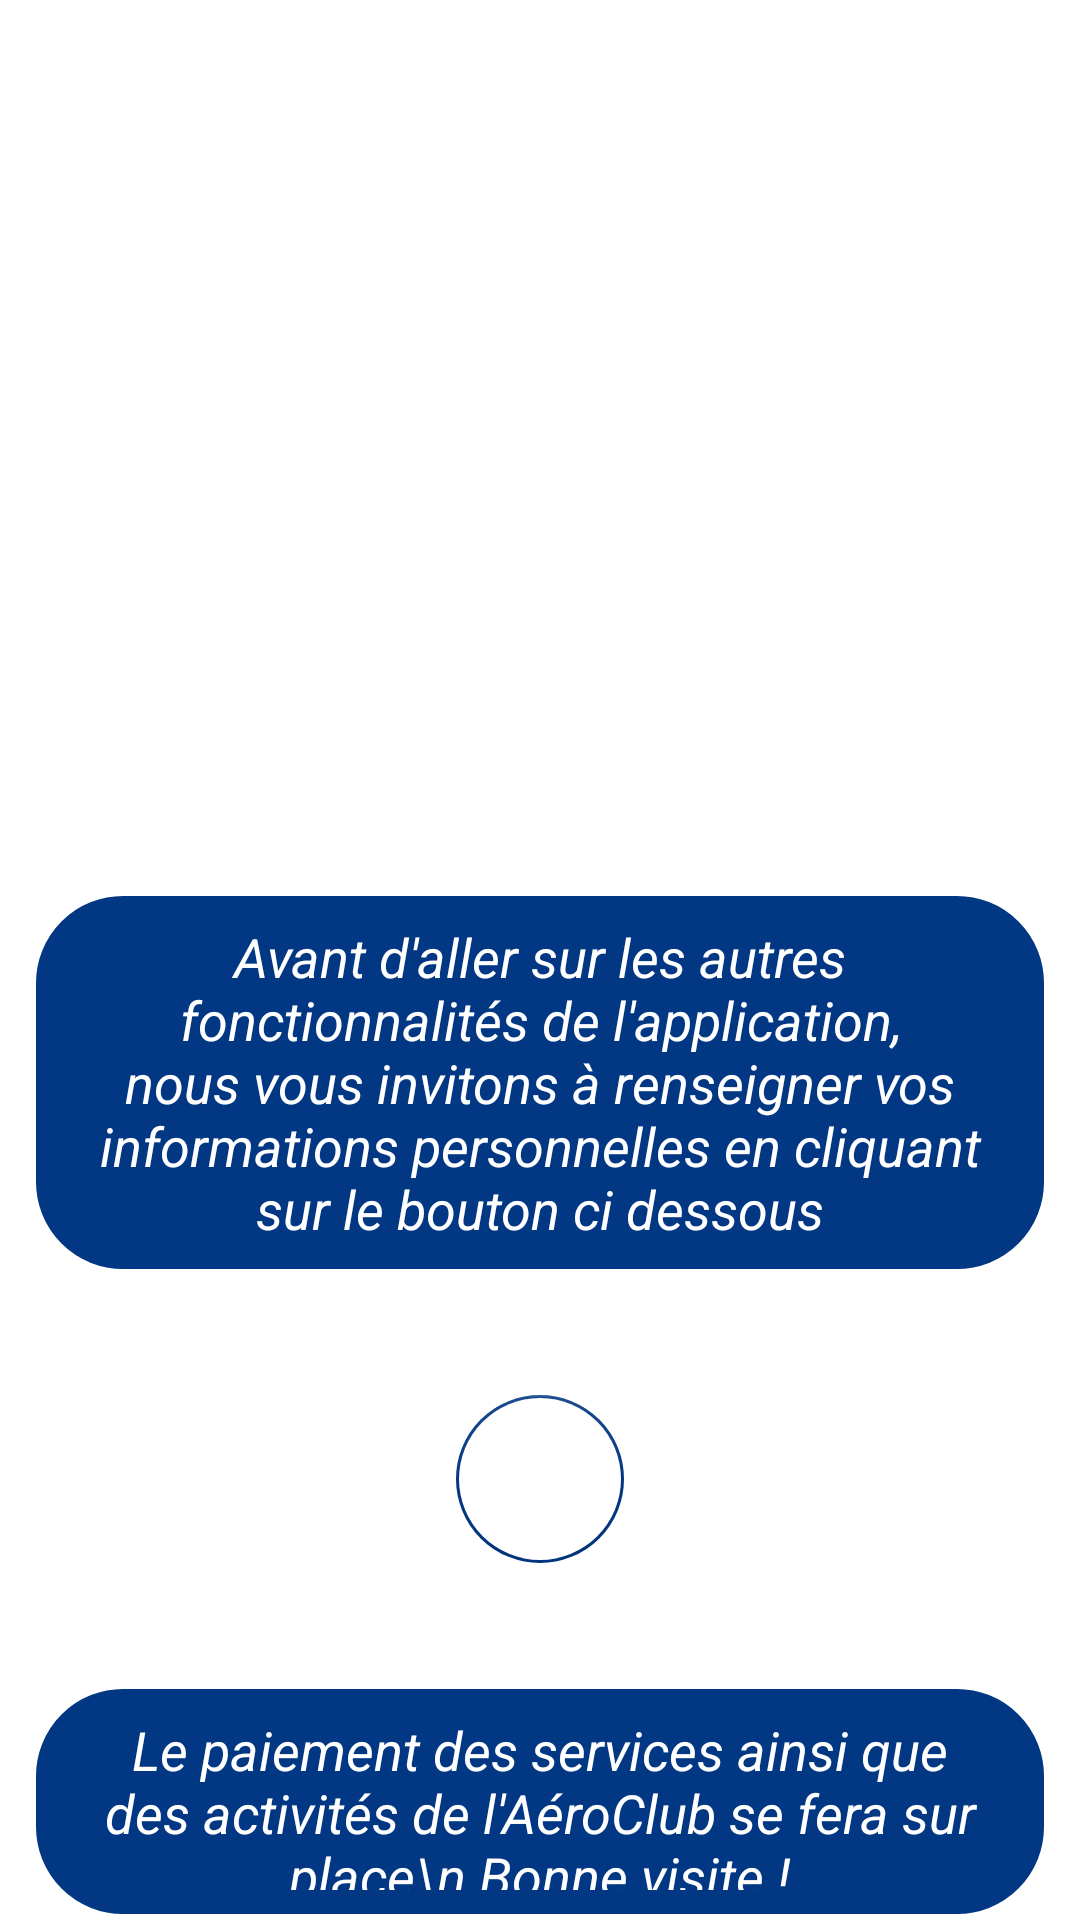

The Android layout XML behind this screen, and the referenced resources:
<!-- AndroidManifest.xml: application theme Theme.AeroClubApp -->
<!-- res/layout/fragment_home.xml -->
<?xml version="1.0" encoding="utf-8"?>
<LinearLayout
    xmlns:android="http://schemas.android.com/apk/res/android"
    xmlns:app="http://schemas.android.com/apk/res-auto"
    xmlns:tools="http://schemas.android.com/tools"
    android:layout_width="match_parent"
    android:layout_height="match_parent"
    android:orientation="vertical"
    android:background="@drawable/login_background"
    tools:context=".fragments.MainActivity">

    <TextView
        android:layout_width="wrap_content"
        android:layout_height="wrap_content"
        android:layout_marginTop="80dp"
        android:layout_gravity="center"
        android:text="Bienvenue !"
        android:textSize="50dp"
        android:textStyle="bold"
        android:textColor="@color/white"/>

    <TextView
        android:layout_width="wrap_content"
        android:layout_height="wrap_content"
        android:layout_gravity="center"
        android:layout_marginTop="150dp"
        android:layout_marginEnd="10dp"
        android:padding="10dp"
        android:layout_marginStart="10dp"
        android:text="Avant d'aller sur les autres fonctionnalités de l'application, nous vous invitons à renseigner vos informations personnelles en cliquant sur le bouton ci dessous"
        android:textAlignment="center"
        android:background="@drawable/blue_frame"
        android:textColor="@color/white"
        android:textSize="18dp"
        android:textStyle="italic" />

    <com.google.android.material.floatingactionbutton.FloatingActionButton
        android:id="@+id/fab"
        android:layout_width="wrap_content"
        android:layout_height="wrap_content"
        android:layout_gravity="center"
        android:layout_marginTop="40dp"
        android:backgroundTint="@color/white"
        android:src="@drawable/baseline_person_24"
        app:tint="@color/blue"
        app:elevation="0dp"
        app:borderWidth="1dp"
        app:backgroundTint="@color/blue"/>

    <TextView
        android:layout_width="wrap_content"
        android:layout_height="wrap_content"
        android:layout_marginEnd="10dp"
        android:layout_marginStart="10dp"
        android:layout_marginTop="40dp"
        android:layout_gravity="center"
        android:padding="10dp"
        android:text="Le paiement des services ainsi que des activités de l'AéroClub se fera sur place\n Bonne visite !"
        android:textStyle="italic"
        android:textAlignment="center"
        android:textSize="18dp"
        android:background="@drawable/blue_frame"
        android:textColor="@color/white"/>

</LinearLayout>
<!-- resources referenced by this layout -->
<resources>
  <color name="blue">#023783</color>
  <color name="white">#FFFFFFFF</color>
  <!-- drawable blue_frame (drawable) -->
  <?xml version="1.0" encoding="utf-8"?>
  <shape xmlns:android="http://schemas.android.com/apk/res/android"
      android:shape="rectangle">
  
      <stroke
          android:width="2dp"
          android:color="@color/white"/>
      <solid android:color="@color/blue"/>
      <corners
          android:radius="30dp"/>
  </shape>
  <style name="Theme.AeroClubApp" parent="Base.Theme.AeroClubApp" />
  <style name="Base.Theme.AeroClubApp" parent="Theme.MaterialComponents.DayNight.NoActionBar">
      </style>
</resources>
